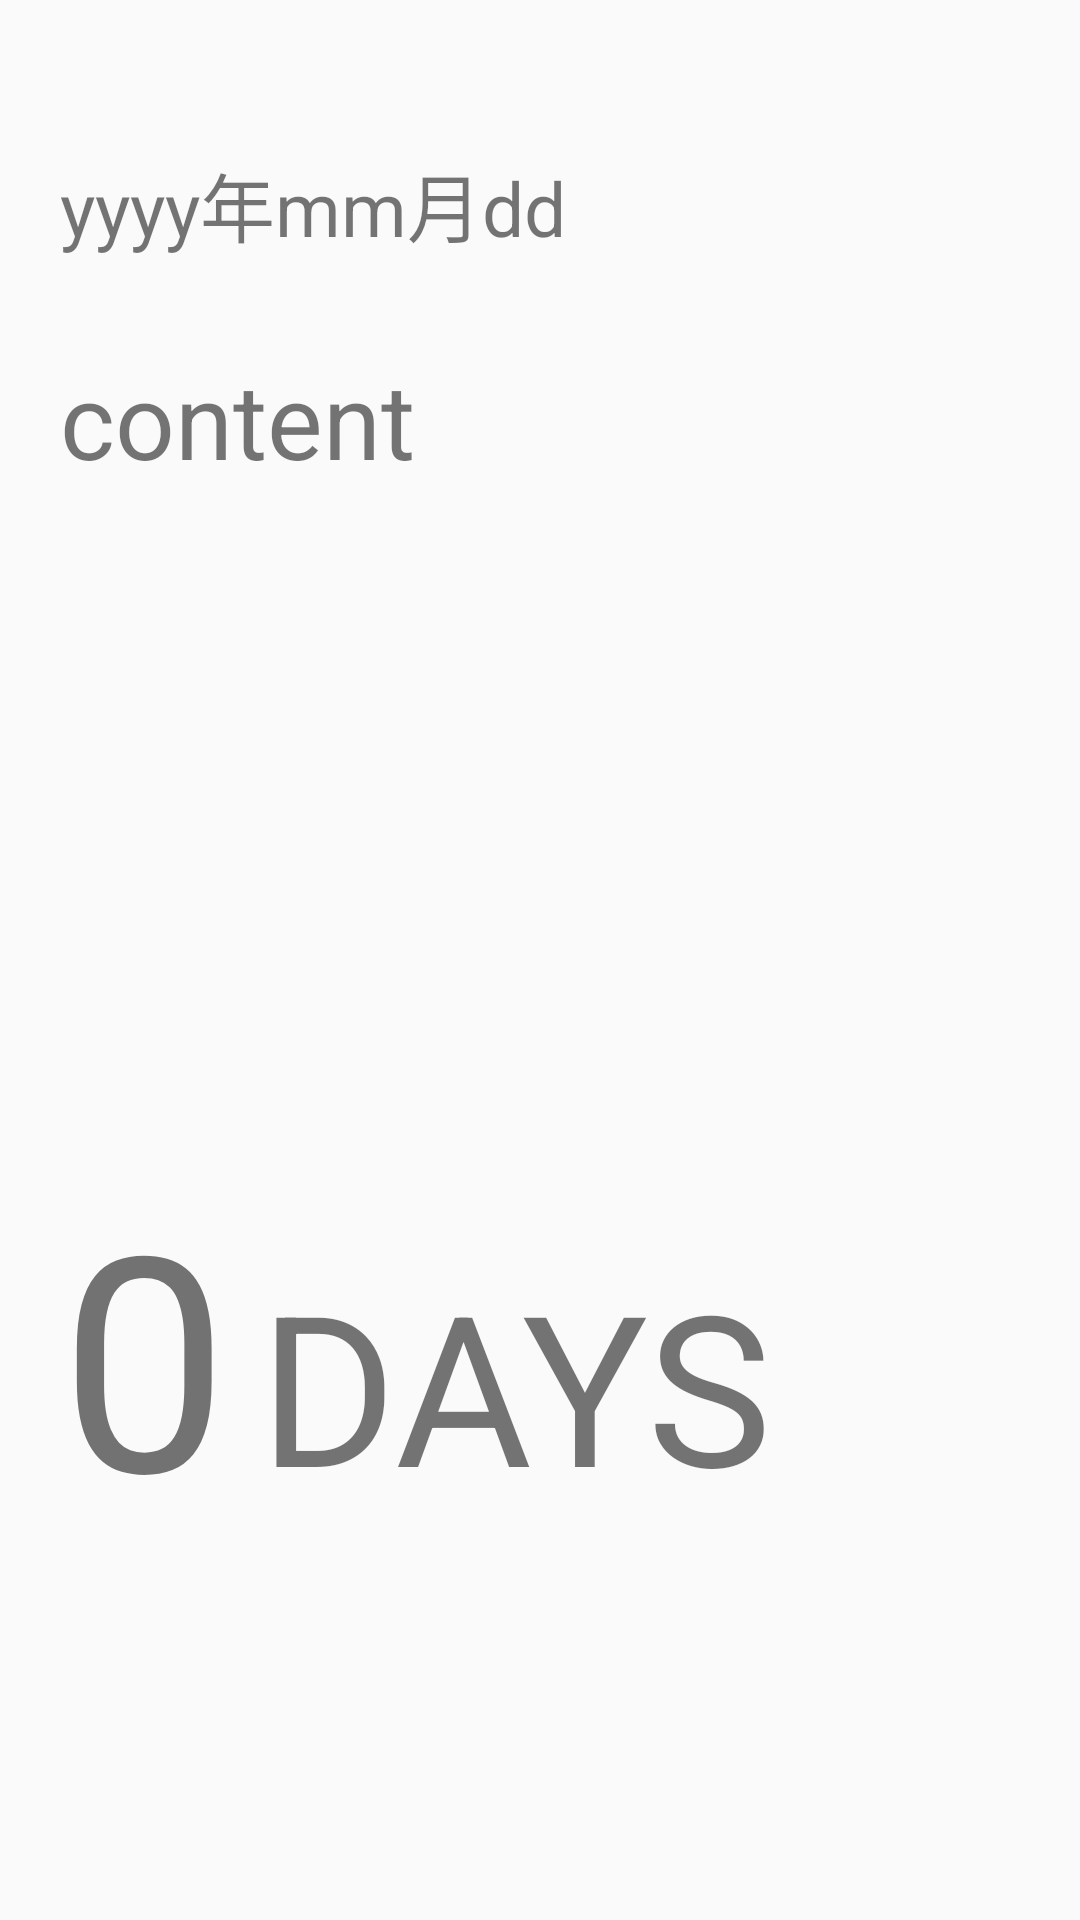

Android layout source for this screen:
<!-- AndroidManifest.xml: application theme AppTheme -->
<!-- res/layout/activity_memory_detail.xml -->
<?xml version="1.0" encoding="utf-8"?>
<FrameLayout xmlns:android="http://schemas.android.com/apk/res/android"
    xmlns:app="http://schemas.android.com/apk/res-auto"
    android:layout_width="match_parent"
    android:layout_height="match_parent"
    android:orientation="vertical">

    <ImageView
        android:fitsSystemWindows="true"
        android:id="@+id/bing_pic_img"
        android:layout_width="match_parent"
        android:layout_height="match_parent"
        android:scaleType="centerCrop" />

    <LinearLayout
        android:layout_width="match_parent"
        android:layout_height="match_parent"
        android:orientation="vertical">

        <LinearLayout
            android:layout_width="match_parent"
            android:layout_height="match_parent"
            android:orientation="vertical">

            <TextView
                android:id="@+id/tv_memory_date"
                android:layout_width="match_parent"
                android:layout_height="wrap_content"
                android:layout_marginBottom="30dp"
                android:layout_marginTop="50dp"
                android:paddingLeft="20dp"
                android:text="yyyy年mm月dd"
                android:textColor="@color/material_white_1000"
                android:textSize="25sp" />

            <TextView
                android:id="@+id/tv_memory_content"
                android:layout_width="match_parent"
                android:layout_height="wrap_content"
                android:paddingLeft="20dp"
                android:text="content"
                android:textColor="@color/material_white_1000"
                android:textSize="35sp" />

            <LinearLayout
                android:layout_width="match_parent"
                android:layout_height="match_parent"
                android:layout_marginTop="100dp"
                android:padding="20dp">

                <LinearLayout
                    android:layout_width="match_parent"
                    android:layout_height="wrap_content"
                    android:layout_gravity="center">

                    <TextView
                        android:id="@+id/tv_between"
                        android:layout_width="wrap_content"
                        android:layout_height="wrap_content"
                        android:layout_gravity="center_vertical"
                        android:layout_marginRight="10dp"
                        android:text="0"
                        android:textColor="@color/material_white_1000"
                        android:textSize="100sp" />

                    <TextView
                        android:id="@+id/tv_days"
                        android:layout_width="wrap_content"
                        android:layout_height="wrap_content"
                        android:layout_gravity="center_vertical|bottom"
                        android:paddingBottom="10dp"
                        android:text="DAYS"
                        android:textColor="@color/material_white_1000"
                        android:textSize="70sp" />

                </LinearLayout>

            </LinearLayout>

        </LinearLayout>

    </LinearLayout>


</FrameLayout>
<!-- resources referenced by this layout -->
<resources>
  <style name="AppTheme" parent="Theme.AppCompat.Light.NoActionBar">
          
          <item name="colorPrimary">@color/colorPrimary</item>
          <item name="colorPrimaryDark">@color/colorPrimaryDark</item>
          <item name="colorAccent">@color/colorAccent</item>
  
          
          
          <item name="colorControlActivated">@color/material_blue_300</item>
          
          <item name="colorSwitchThumbNormal">@color/material_blue_300</item>
          
          <item name="android:colorForeground">@color/material_blue_300</item>
  
          <item name="actionOverflowMenuStyle">@style/OverflowMenu</item>
      </style>
  <color name="colorPrimary">#00ACC1</color>
  <color name="colorPrimaryDark">#303F9F</color>
  <color name="colorAccent">#FF4081</color>
  <style name="OverflowMenu" parent="Widget.AppCompat.PopupMenu.Overflow">
          <item name="overlapAnchor">false</item>     
          <item name="android:dropDownVerticalOffset">4dp</item>
          <item name="android:layout_marginRight">4dp</item>
          
      </style>
</resources>
